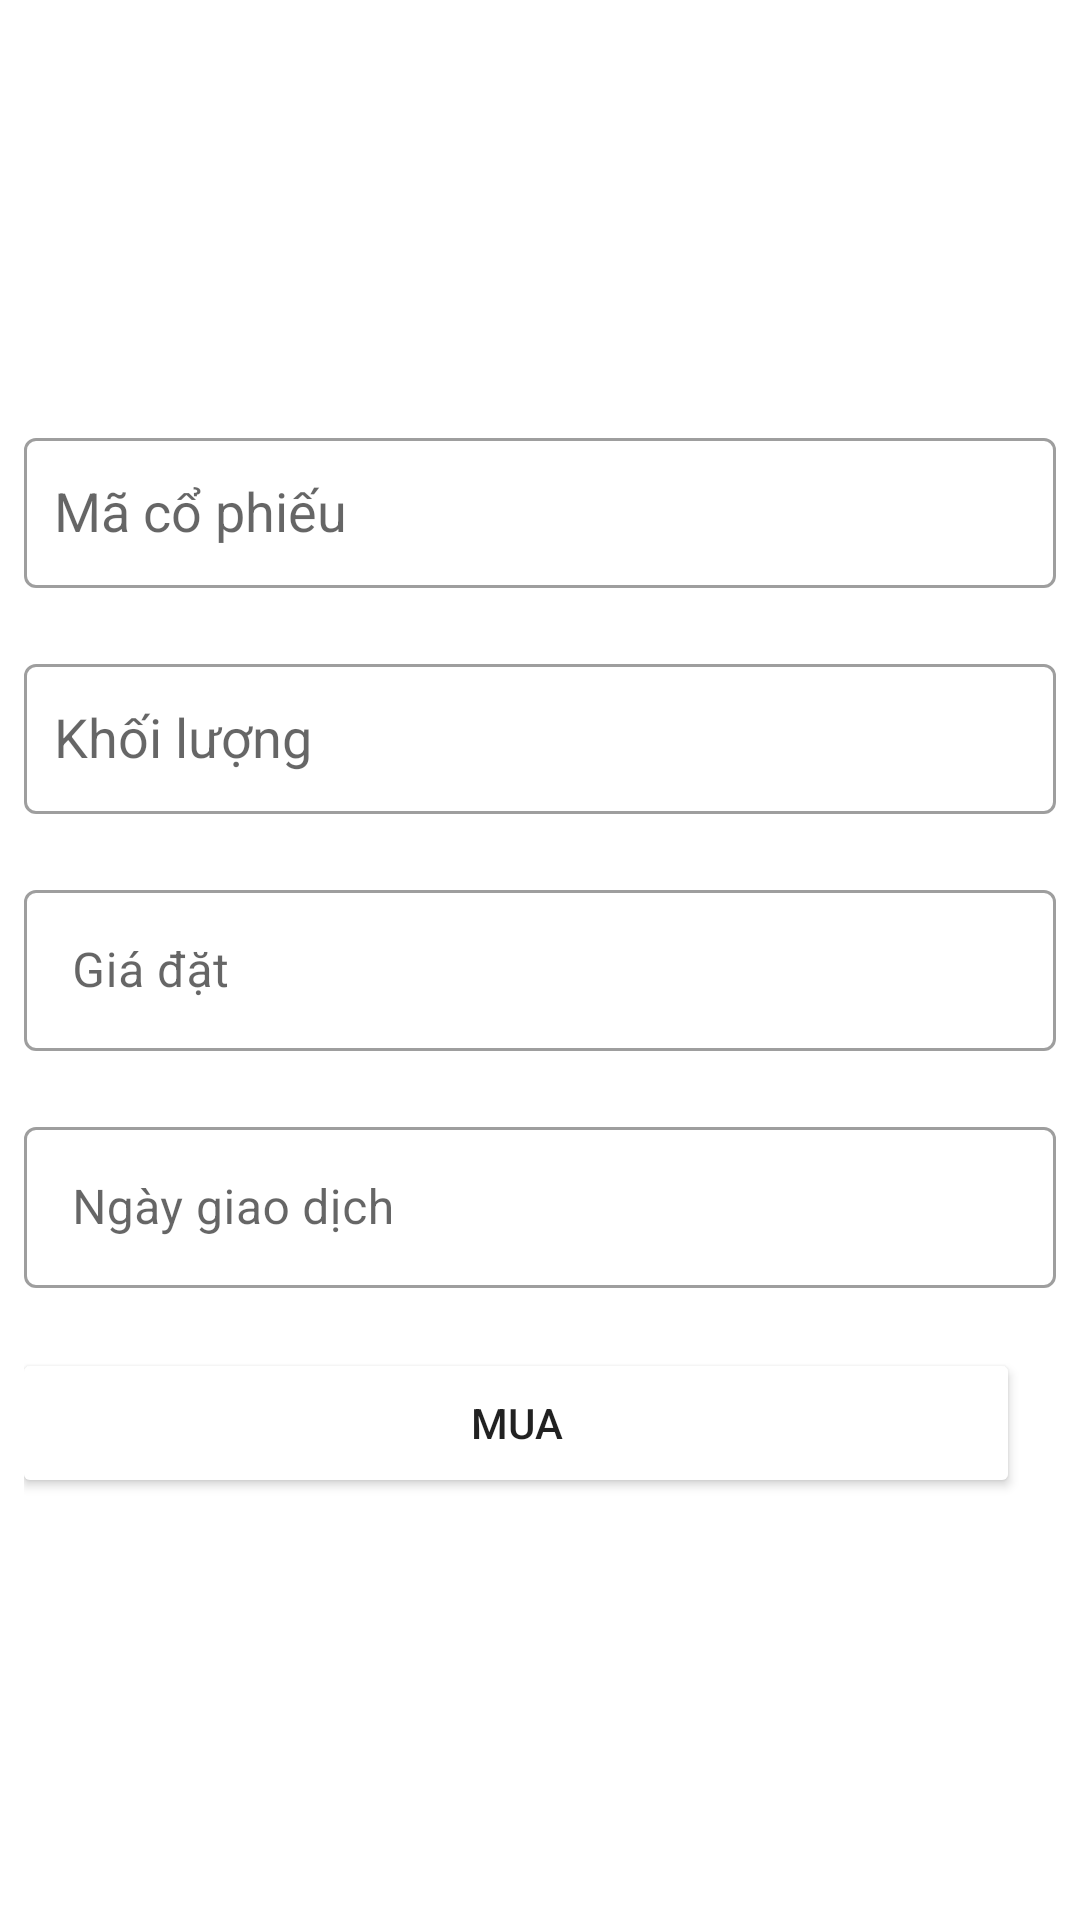

Layout XML and referenced resources for this Android screen:
<!-- AndroidManifest.xml: application theme AppTheme -->
<!-- res/layout/bottom_dialog.xml -->
<?xml version="1.0" encoding="utf-8"?>
<LinearLayout xmlns:android="http://schemas.android.com/apk/res/android"
    xmlns:app="http://schemas.android.com/apk/res-auto"
    xmlns:tools="http://schemas.android.com/tools"
    android:layout_width="match_parent"
    android:layout_height="wrap_content"
    android:gravity="center"
    android:orientation="vertical"
    android:padding="8dp"
    tools:context=".activities.MainActivity">

    <com.google.android.material.textfield.TextInputLayout
        style="@style/Widget.MaterialComponents.TextInputLayout.OutlinedBox.Dense"
        android:layout_width="match_parent"
        android:layout_height="wrap_content"
        android:layout_marginBottom="20dp"
        android:hint="@string/ticker">

        <AutoCompleteTextView
            android:id="@+id/edTicker"
            android:layout_width="match_parent"
            android:layout_height="wrap_content"
            android:background="@null"
            android:completionThreshold="1"
            android:imeOptions="actionNext"
            android:inputType="textCapCharacters"
            android:minHeight="50dp"
            android:padding="10dp"
            android:tag="ticker"
            tools:ignore="LabelFor" />

    </com.google.android.material.textfield.TextInputLayout>

    <com.google.android.material.textfield.TextInputLayout
        style="@style/Widget.MaterialComponents.TextInputLayout.OutlinedBox.Dense"
        android:layout_width="match_parent"
        android:layout_height="wrap_content"
        android:layout_marginBottom="20dp"
        android:hint="@string/shares">

        <com.google.android.material.textfield.MaterialAutoCompleteTextView
            android:id="@+id/edShares"
            android:layout_width="match_parent"
            android:layout_height="wrap_content"
            android:completionThreshold="1"
            android:inputType="numberDecimal"
            android:minHeight="50dp"
            android:padding="10dp"
            android:tag="shares"
            tools:ignore="LabelFor" />

    </com.google.android.material.textfield.TextInputLayout>

    <com.google.android.material.textfield.TextInputLayout
        style="@style/Widget.MaterialComponents.TextInputLayout.OutlinedBox.Dense"
        android:layout_width="match_parent"
        android:layout_height="wrap_content"
        android:layout_marginBottom="20dp"
        android:hint="@string/price">

        <com.google.android.material.textfield.TextInputEditText
            android:id="@+id/edPrice"
            android:layout_width="match_parent"
            android:layout_height="wrap_content"
            android:inputType="numberDecimal"
            android:minHeight="50dp"
            android:padding="16dp"
            android:tag="price" />
    </com.google.android.material.textfield.TextInputLayout>

    <com.google.android.material.textfield.TextInputLayout
        android:id="@+id/btCalendar"
        style="@style/Widget.MaterialComponents.TextInputLayout.OutlinedBox.Dense"
        android:layout_width="match_parent"
        android:layout_height="wrap_content"
        android:layout_marginBottom="20dp"
        android:hint="@string/trading_date"
        app:endIconDrawable="@drawable/ic_calendar"
        app:endIconMode="custom"
        app:errorIconDrawable="@null">

        <com.google.android.material.textfield.TextInputEditText
            android:id="@+id/edDate"
            android:layout_width="match_parent"
            android:layout_height="wrap_content"
            android:inputType="date"
            android:padding="16dp"
            android:tag="date" />
    </com.google.android.material.textfield.TextInputLayout>

    <Button
        android:id="@+id/btSubmit"
        android:layout_width="match_parent"
        android:layout_height="wrap_content"
        android:layout_marginEnd="8dp"
        android:backgroundTint="@color/success"
        android:minHeight="50dp"
        android:text="@string/buy" />

</LinearLayout>
<!-- resources referenced by this layout -->
<resources>
  <string name="buy">Mua</string>
  <string name="price">Giá đặt</string>
  <string name="shares">Khối lượng</string>
  <string name="ticker">Mã cổ phiếu</string>
  <string name="trading_date">Ngày giao dịch</string>
</resources>
